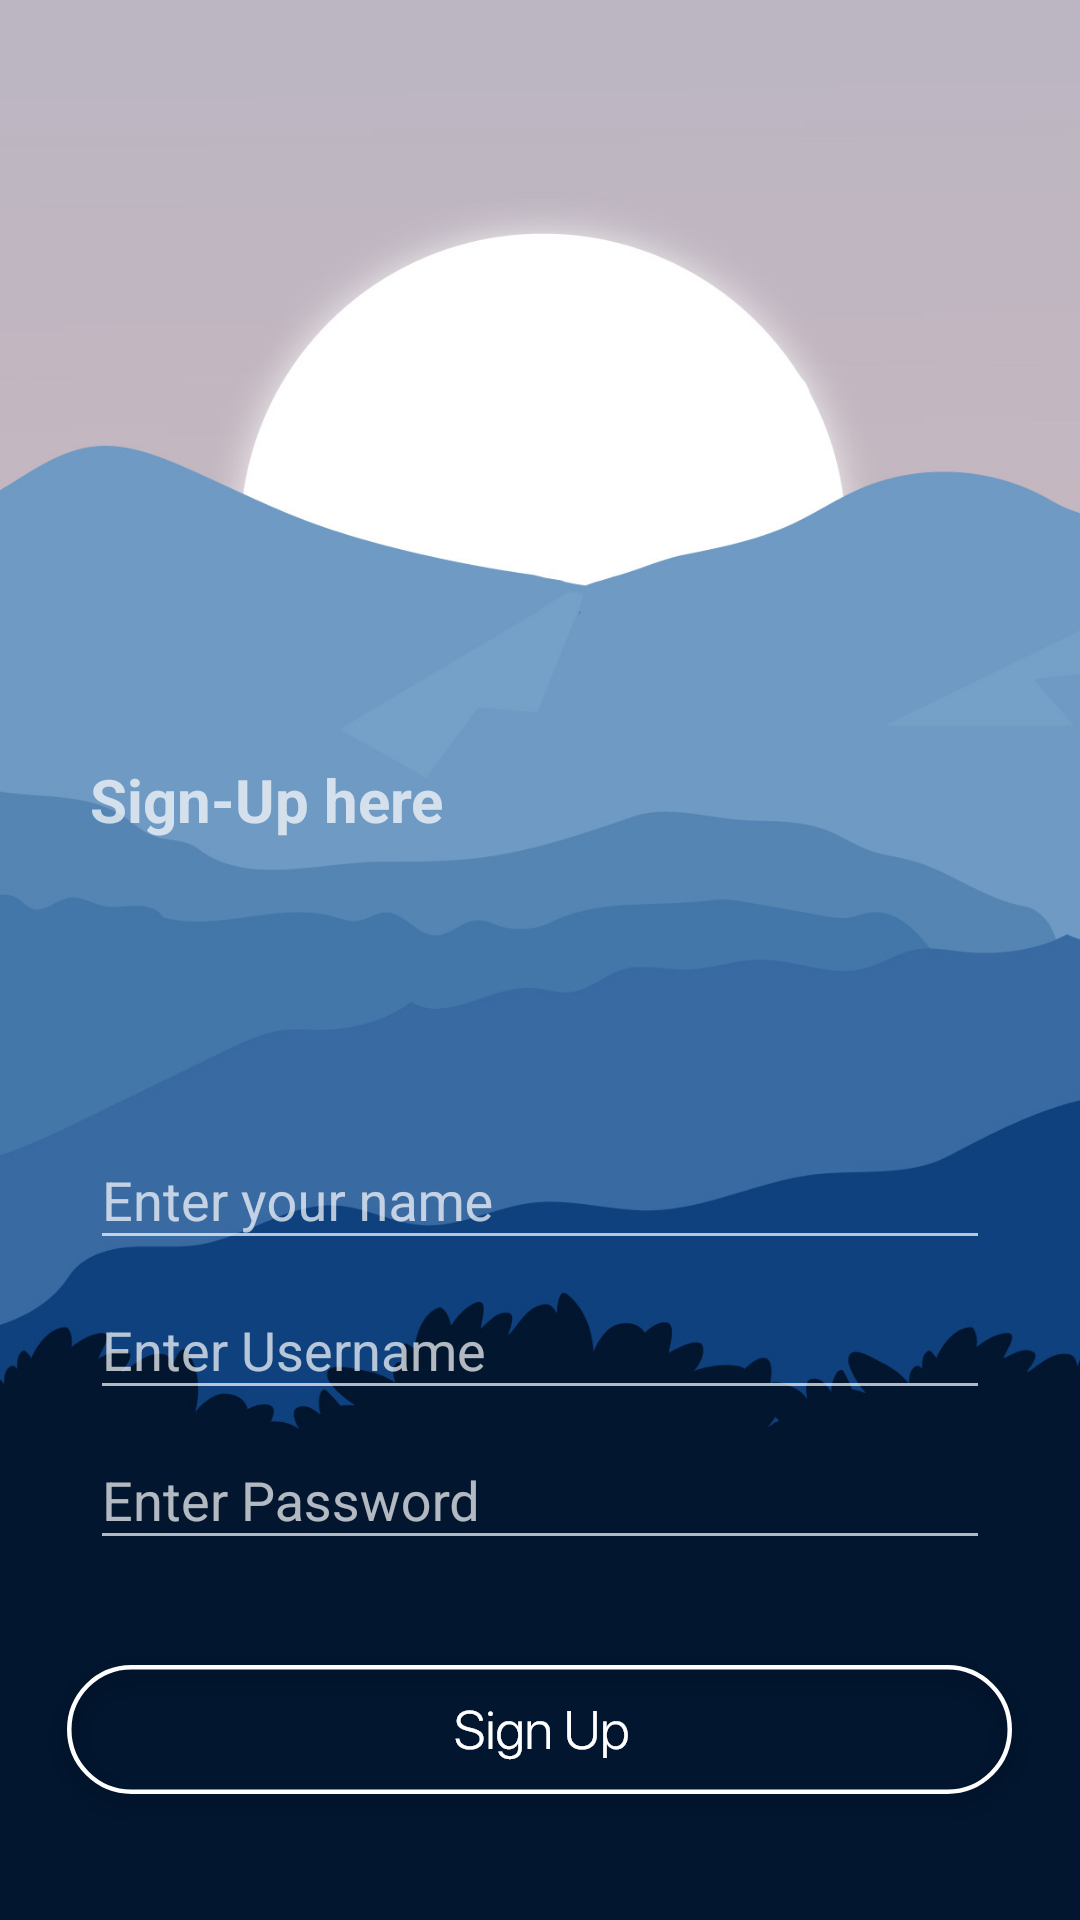

Produce the Android XML layout that renders to this screen, including the resource entries it uses.
<!-- AndroidManifest.xml: application theme Theme.Design.NoActionBar -->
<!-- res/layout/activity_signup.xml -->
<?xml version="1.0" encoding="utf-8"?>
<RelativeLayout xmlns:android="http://schemas.android.com/apk/res/android"
    xmlns:app="http://schemas.android.com/apk/res-auto"
    xmlns:tools="http://schemas.android.com/tools"
    android:layout_width="match_parent"
    android:layout_height="match_parent"
    tools:context=".Login_page_for_user"
    android:background="#02162F"
    >

    <ImageView
        android:layout_width="match_parent"
        android:layout_height="wrap_content"
        android:scaleType="center"
        android:src="@mipmap/backsmall" />

    <com.google.android.material.textfield.TextInputLayout
        android:layout_width="match_parent"
        android:layout_height="wrap_content"
        android:layout_alignParentBottom="true"
        android:layout_marginBottom="220dp"
        android:layout_marginLeft="30dp"
        android:layout_marginRight="30dp"
        android:hint="Enter your name">

        <com.google.android.material.textfield.TextInputEditText
            android:layout_width="match_parent"
            android:layout_height="wrap_content"/>

    </com.google.android.material.textfield.TextInputLayout>

   <TextView
       android:layout_width="wrap_content"
       android:layout_height="wrap_content"
       android:text="Sign-Up here"
       android:textStyle="bold"
       android:layout_marginLeft="30dp"
       android:layout_alignParentBottom="true"
       android:layout_marginBottom="360dp"
       android:textSize="20dp"
       />

    <com.google.android.material.textfield.TextInputLayout
        android:layout_width="match_parent"
        android:layout_height="wrap_content"
        android:layout_alignParentBottom="true"
        android:layout_marginBottom="170dp"
        android:layout_marginLeft="30dp"
        android:layout_marginRight="30dp"
        android:hint="Enter Username">

        <com.google.android.material.textfield.TextInputEditText
            android:layout_width="match_parent"
            android:layout_height="wrap_content"/>

    </com.google.android.material.textfield.TextInputLayout>


    <com.google.android.material.textfield.TextInputLayout
        android:layout_width="match_parent"
        android:layout_height="wrap_content"
        android:layout_alignParentBottom="true"
        android:layout_marginBottom="120dp"
        android:layout_marginLeft="30dp"
        android:layout_marginRight="30dp"
        android:hint="Enter Password">

        <com.google.android.material.textfield.TextInputEditText
            android:layout_width="match_parent"
            android:layout_height="wrap_content"/>

    </com.google.android.material.textfield.TextInputLayout>


    <ImageButton
        android:id="@+id/signupbtn"
        android:layout_width="wrap_content"
        android:layout_height="wrap_content"
        android:layout_alignParentBottom="true"
        android:layout_centerHorizontal="true"
        android:layout_marginBottom="30dp"
        android:background="@null"
        android:src="@mipmap/signuppbtn" />



</RelativeLayout>
<!-- resources referenced by this layout -->
<resources>
  <!-- mipmap backsmall: png bitmap (mipmap-hdpi, 74671 bytes) -->
  <!-- mipmap signuppbtn: png bitmap (mipmap-hdpi, 7676 bytes) -->
</resources>
